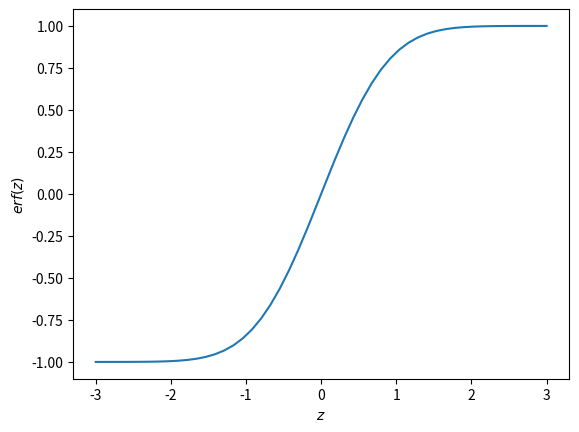

Python code for this plot:
import numpy as np
from scipy import special
import matplotlib.pyplot as plt
z = np.linspace(-3, 3)
plt.plot(z, special.erf(z))
plt.xlabel('$z$')
plt.ylabel('$erf(z)$')
plt.show()
